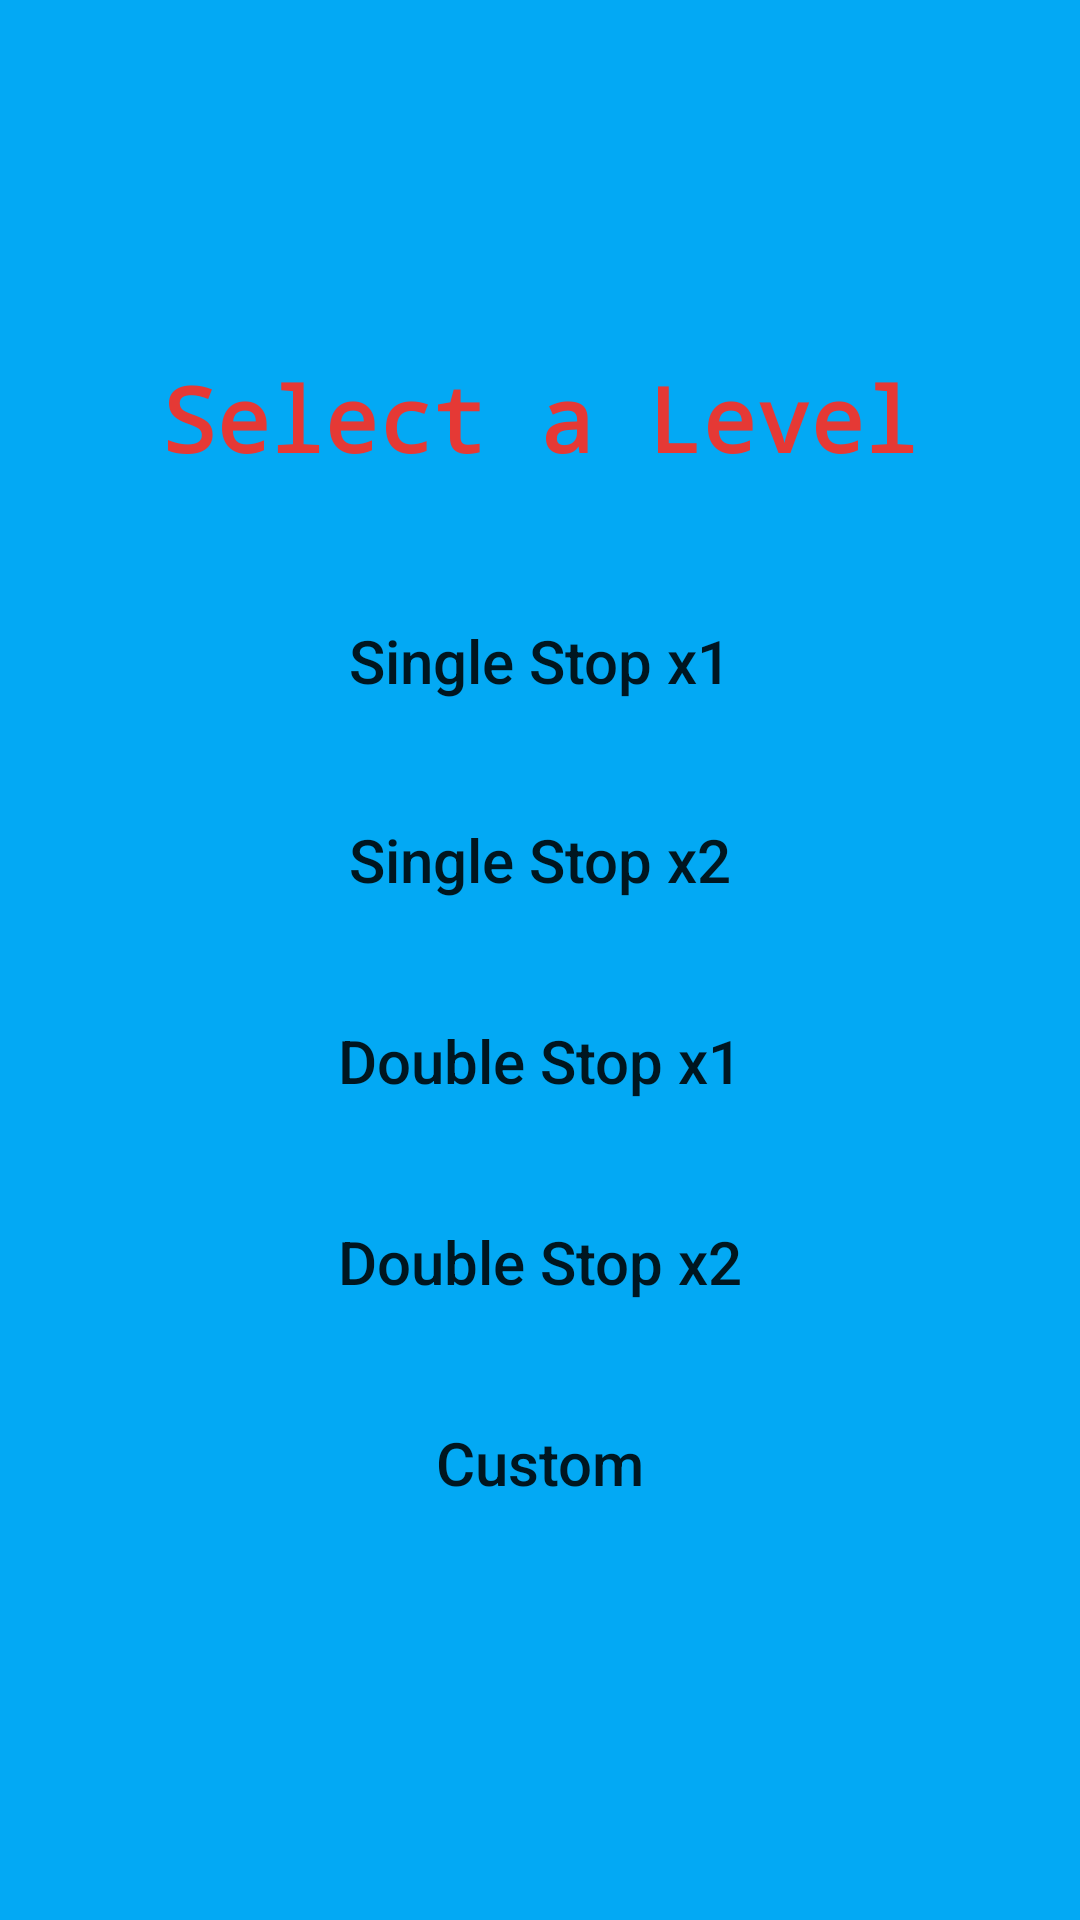

Layout XML and referenced resources for this Android screen:
<!-- AndroidManifest.xml: application theme AppTheme -->
<!-- res/layout/activity_level_selector.xml -->
<LinearLayout xmlns:android="http://schemas.android.com/apk/res/android"
    xmlns:tools="http://schemas.android.com/tools" android:layout_width="match_parent"
    android:layout_height="match_parent" android:paddingLeft="@dimen/activity_horizontal_margin"
    android:paddingRight="@dimen/activity_horizontal_margin"
    android:paddingTop="@dimen/activity_vertical_margin"
    android:paddingBottom="@dimen/activity_vertical_margin"
    android:orientation="vertical"
    android:gravity="center"
    tools:context="com.awesome.scott.stop.LevelSelector"
    android:background="@color/appBackgroundColor"
    android:id="@+id/level_selector">

    <TextView
        android:layout_width="wrap_content"
        android:layout_height="wrap_content"
        android:text="Select a Level"
        android:id="@+id/title"
        android:textSize="30sp"
        android:textColor="#E53935"
        android:layout_marginBottom="30dp"
        android:typeface="monospace"
        android:textStyle="bold"/>


    <Button
        android:layout_width="match_parent"
        android:layout_height="wrap_content"
        style="@style/Base.Widget.AppCompat.Button.Borderless"
        android:text="Single Stop x1"
        android:textSize="20sp"
        android:padding="20dp"
        android:includeFontPadding="false"
        android:textAllCaps="false"
        android:enabled="true"
        android:id="@+id/singleStopx1"
        android:onClick="level100Pressed"/>
    <Button
        android:layout_width="match_parent"
        android:layout_height="wrap_content"
        style="@style/Base.Widget.AppCompat.Button.Borderless"
        android:text="Single Stop x2"
        android:textAllCaps="false"
        android:textSize="20sp"
        android:padding="20dp"
        android:enabled="true"
        android:id="@+id/singleStopx2"
        android:onClick="level200Pressed"/>
    <Button
        android:layout_width="match_parent"
        android:layout_height="wrap_content"
        style="@style/Base.Widget.AppCompat.Button.Borderless"
        android:text="Double Stop x1"
        android:textSize="20sp"
        android:padding="20dp"
        android:textAllCaps="false"
        android:enabled="true"
        android:id="@+id/doubleStopx1"
        android:onClick="doubleStopButtonPressed"/>
    <Button
        android:layout_width="match_parent"
        android:layout_height="wrap_content"
        android:text="Double Stop x2"
        android:textSize="20sp"
        android:padding="20dp"
        style="@style/Base.Widget.AppCompat.Button.Borderless"
        android:textAllCaps="false"
        android:enabled="true"
        android:id="@+id/doubleStopx2"
        android:onClick="doubleStopx2ButtonPressed"/>
    <Button
        android:layout_width="match_parent"
        android:layout_height="wrap_content"
        style="@style/Base.Widget.AppCompat.Button.Borderless"
        android:text="Custom"
        android:textSize="20sp"
        android:padding="20dp"
        android:id="@+id/customButton"
        android:textAllCaps="false"
        android:onClick="customButtonClicked"/>


</LinearLayout>
<!-- resources referenced by this layout -->
<resources>
  <item name="appBackgroundColor" type="color">#03a9f4</item>
  <style name="AppTheme" parent="Theme.AppCompat.Light.NoActionBar">
          
          <item name="android:statusBarColor">#039BE5</item>
          <item name="colorAccent">@android:color/holo_red_light</item>
      </style>
</resources>
